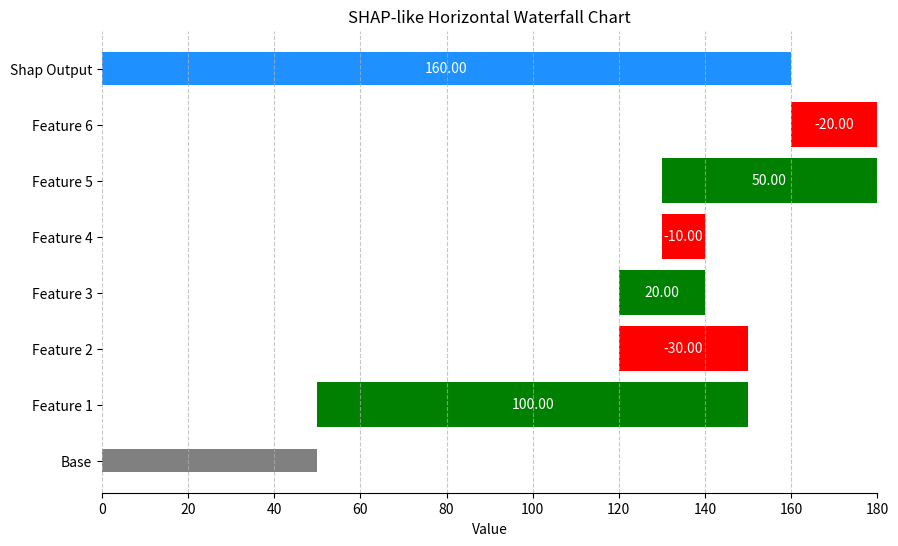

This chart was generated by the following Python code:
import matplotlib.pyplot as plt
import numpy as np


def shap_waterfall(data, base_value=0, highlight_color='dodgerblue', color_positive='green', color_negative='red'):
    # Extract names and values from the dictionary
    names = list(data.keys())
    values = np.array(list(data.values()))

    # Calculate cumulative sum
    cumulative = np.cumsum(values) + base_value

    # Define colors based on positive or negative values
    colors = [color_positive if val >= 0 else color_negative for val in values]

    # Start the plot
    fig, ax = plt.subplots(figsize=(10, 6))

    # Plot the base value as a horizontal line
    ax.barh([0], base_value, color='gray', left=0, height=0.4)

    # Plot each feature's contribution as a horizontal bar
    for i in range(len(values)):
        ax.barh(i + 1, values[i], left=(cumulative[i] - values[i]), color=colors[i])
        ax.text(cumulative[i] - values[i] / 2, i + 1, f'{values[i]:.2f}', va='center', ha='center', color='white',
                fontsize=10)

    # Plot the final output value
    ax.barh(len(values) + 1, cumulative[-1], color=highlight_color, left=0, height=0.6)
    ax.text(cumulative[-1] / 2, len(values) + 1, f'{cumulative[-1]:.2f}', va='center', ha='center', color='white',
            fontsize=10)

    # Set y-axis labels
    ax.set_yticks(range(len(values) + 2))
    ax.set_yticklabels(['Base'] + names + ['Shap Output'])

    # Remove spines and set grid
    ax.spines['top'].set_visible(False)
    ax.spines['right'].set_visible(False)
    ax.spines['left'].set_visible(False)
    ax.grid(True, axis='x', linestyle='--', alpha=0.7)

    # Title and labels
    ax.set_xlabel('Value')
    ax.set_title('SHAP-like Horizontal Waterfall Chart')

    plt.show()


# Example data dictionary
data = {
    'Feature 1': 100,
    'Feature 2': -30,
    'Feature 3': 20,
    'Feature 4': -10,
    'Feature 5': 50,
    'Feature 6': -20
}

shap_waterfall(data, base_value=50)
